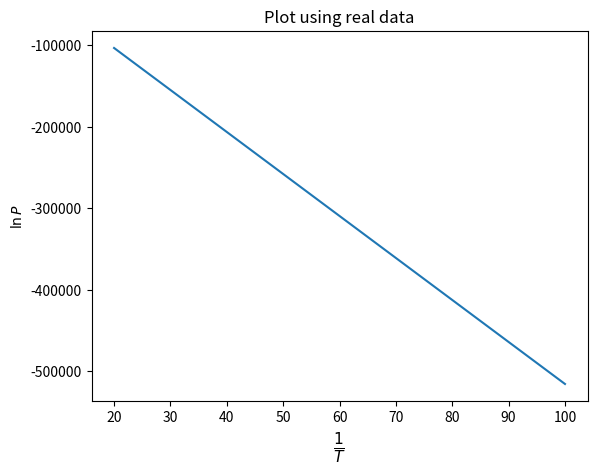
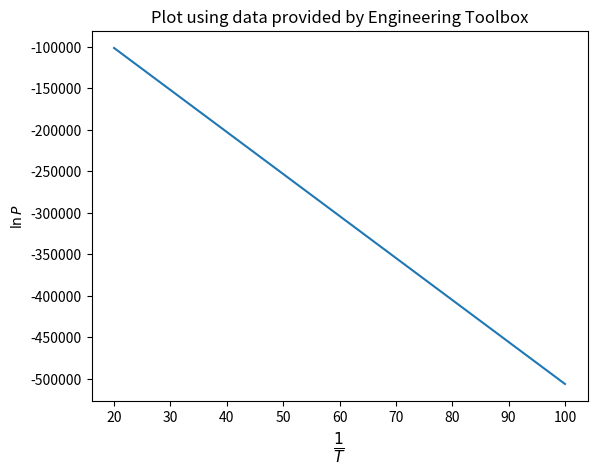
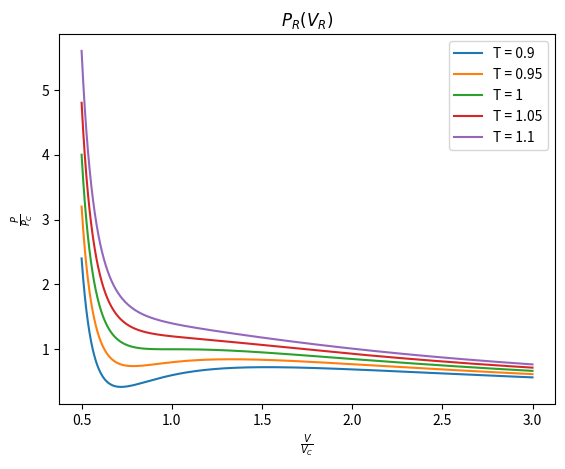
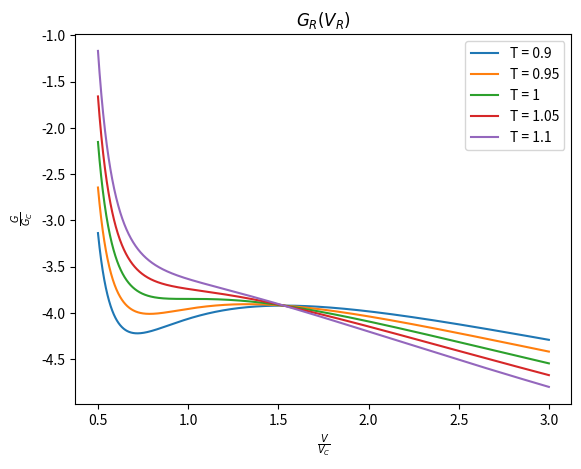
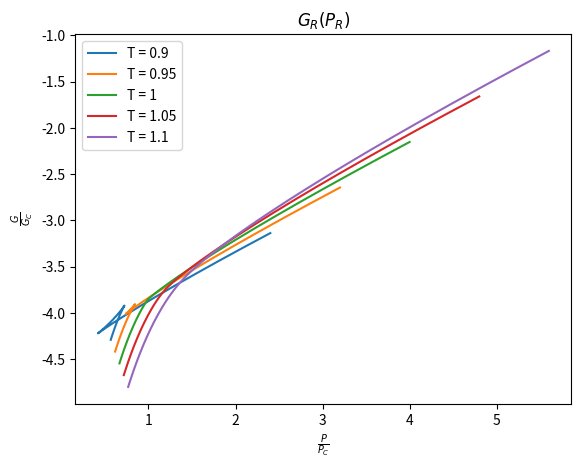
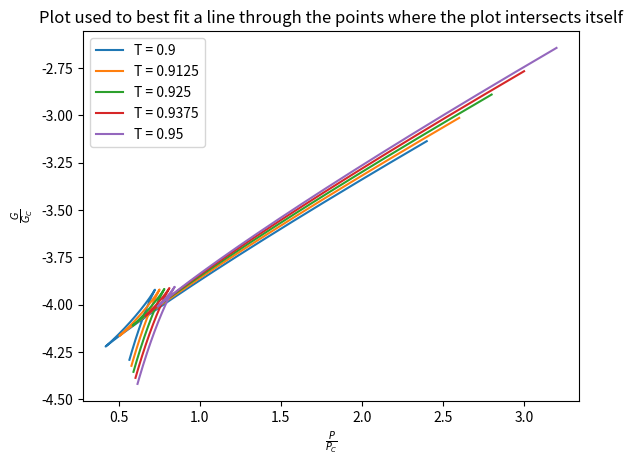
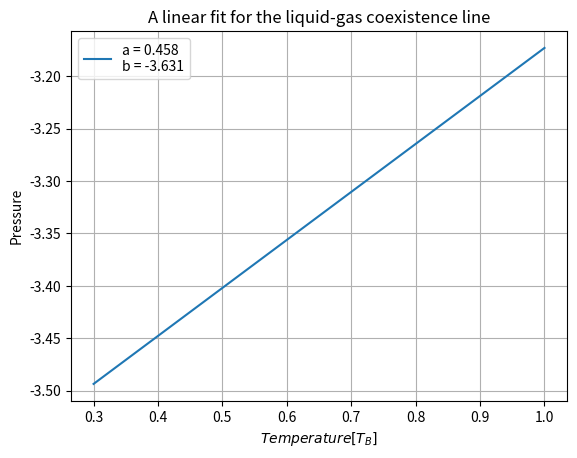
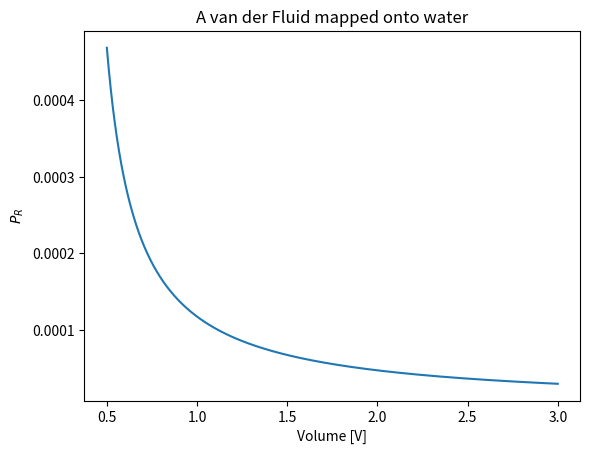

Reproduce these figures in Python, in order.
# -*- coding: utf-8 -*-
import numpy as np
import matplotlib.pyplot as plt
import scipy.stats as sc

"""
EXPERIMENTAL PART
Data from semester-page (not very good)
"""
plt.figure()
T = [1/(87.07+273.15), 1/(91.2+273.15)]
P = [np.log(62.07), np.log(73.0)]
lin = sc.linregress(T,P)
x = np.linspace(20,100, 1000)
def fit(x):
    return lin[0]*x + lin[1]
test = np.array(T)
cons = test*-lin[0]
plt.plot(x, fit(x))
plt.xlabel(r'$\frac{1}{T}$', size=16)
plt.ylabel(r'$\ln{P}$')
plt.title('Plot using real data')
plt.show()
"""
Alternative data found on engineeringtoolbox
"""
plt.figure()
T = [1/(60+273.15), 1/(70+273.15), 1/(80+273.15), 1/(90+273.15), 1/(96+273.15)]
P = [np.log(19.95), np.log(31.2), np.log(47.41), np.log(70.18), np.log(87.77)]
lin = sc.linregress(T,P)
x = np.linspace(20,100, 1000)
def fit(x):
    return lin[0]*x + lin[1]
test = np.array(T)
cons2 = test*-lin[0]
plt.plot(x, fit(x))
plt.xlabel(r'$\frac{1}{T}$', size=16)
plt.ylabel(r'$\ln{P}$')
plt.title('Plot using data provided by Engineering Toolbox')
plt.show()


"""
ANALYTICAL PART
"""
V = np.linspace(0.5,3,  2000)
T = [0.9, 0.95, 1, 1.05, 1.1]
def P(V,T):
    return 8/3*T/(V-1/3)-3/(V**2)
def G(V,T):
    return -(8/3)*T*np.log(3*V-1) -3/V + P(V,T)*V
plt.figure()
lst = []
for i in T:
    lst.append(P(V,i))
j = 0
for i in lst:
    plt.plot(V, i[:], label='T = %g' %(T[j]))
    j += 1
plt.xlabel(r'$\frac{V}{V_C}$')
plt.ylabel(r'$\frac{P}{P_C}$')
plt.title(r'$P_R(V_R)$')
plt.legend()
plt.show()

plt.figure()
lst2 = []
for i in T:
    lst2.append(G(V,i))   
j = 0
for i in lst2:
    plt.plot(V, i[:], label='T = %g' %(T[j]))
    j += 1
plt.xlabel(r'$\frac{V}{V_C}$')
plt.ylabel(r'$\frac{G}{G_C}$')
plt.title(r'$G_R(V_R)$')
plt.legend()
plt.show()

plt.figure()

for i in range(len(T)):
    plt.plot(lst[i], lst2[i], label='T = %g' %(T[i]))
    
plt.xlabel(r'$\frac{P}{P_C}$')
plt.ylabel(r'$\frac{G}{G_C}$')
plt.title(r'$G_R(P_R)$')
plt.legend()
plt.show()

plt.figure()

T2 = np.linspace(0.9,0.95,5)
    
for i in T2:
    plt.plot(P(V, i), G(V,i), label='T = %g' %(i))
plt.xlabel(r'$\frac{P}{P_C}$')
plt.ylabel(r'$\frac{G}{G_C}$')
plt.title('Plot used to best fit a line through the points where the plot intersects itself')
plt.legend()
plt.show()


plt.figure()
Pco = [0.647, 0.686, 0.727, 0.769, 0.812]
Gco = [-4.077, -4.046, -0.417, -3.988, -3.959]

lin = sc.linregress(Pco, Gco)
def fit2(x):
    return lin[0]*x + lin[1]
    
x = np.linspace(0.3,1,10)
plt.plot(x, fit2(x))
plt.xlabel(r'$Temperature [T_B]$')
plt.ylabel('Pressure')
plt.title('A linear fit for the liquid-gas coexistence line')
plt.legend(['a = %.3f \nb = %.3f' %(lin[0],lin[1])])
plt.grid()
plt.show()
Hv = lin[0]


V = np.linspace(0.5,3,  2000)
T = [0.9, 0.95, 1, 1.05, 1.1]
Pc = 22.064e6
Tc = 647.096
Pr = P(V,Tc)/Pc
plt.figure()
plt.plot(V, Pr)
plt.xlabel('Volume [V]')
plt.ylabel(r'$P_R$')
plt.title('A van der Fluid mapped onto water')
plt.show()